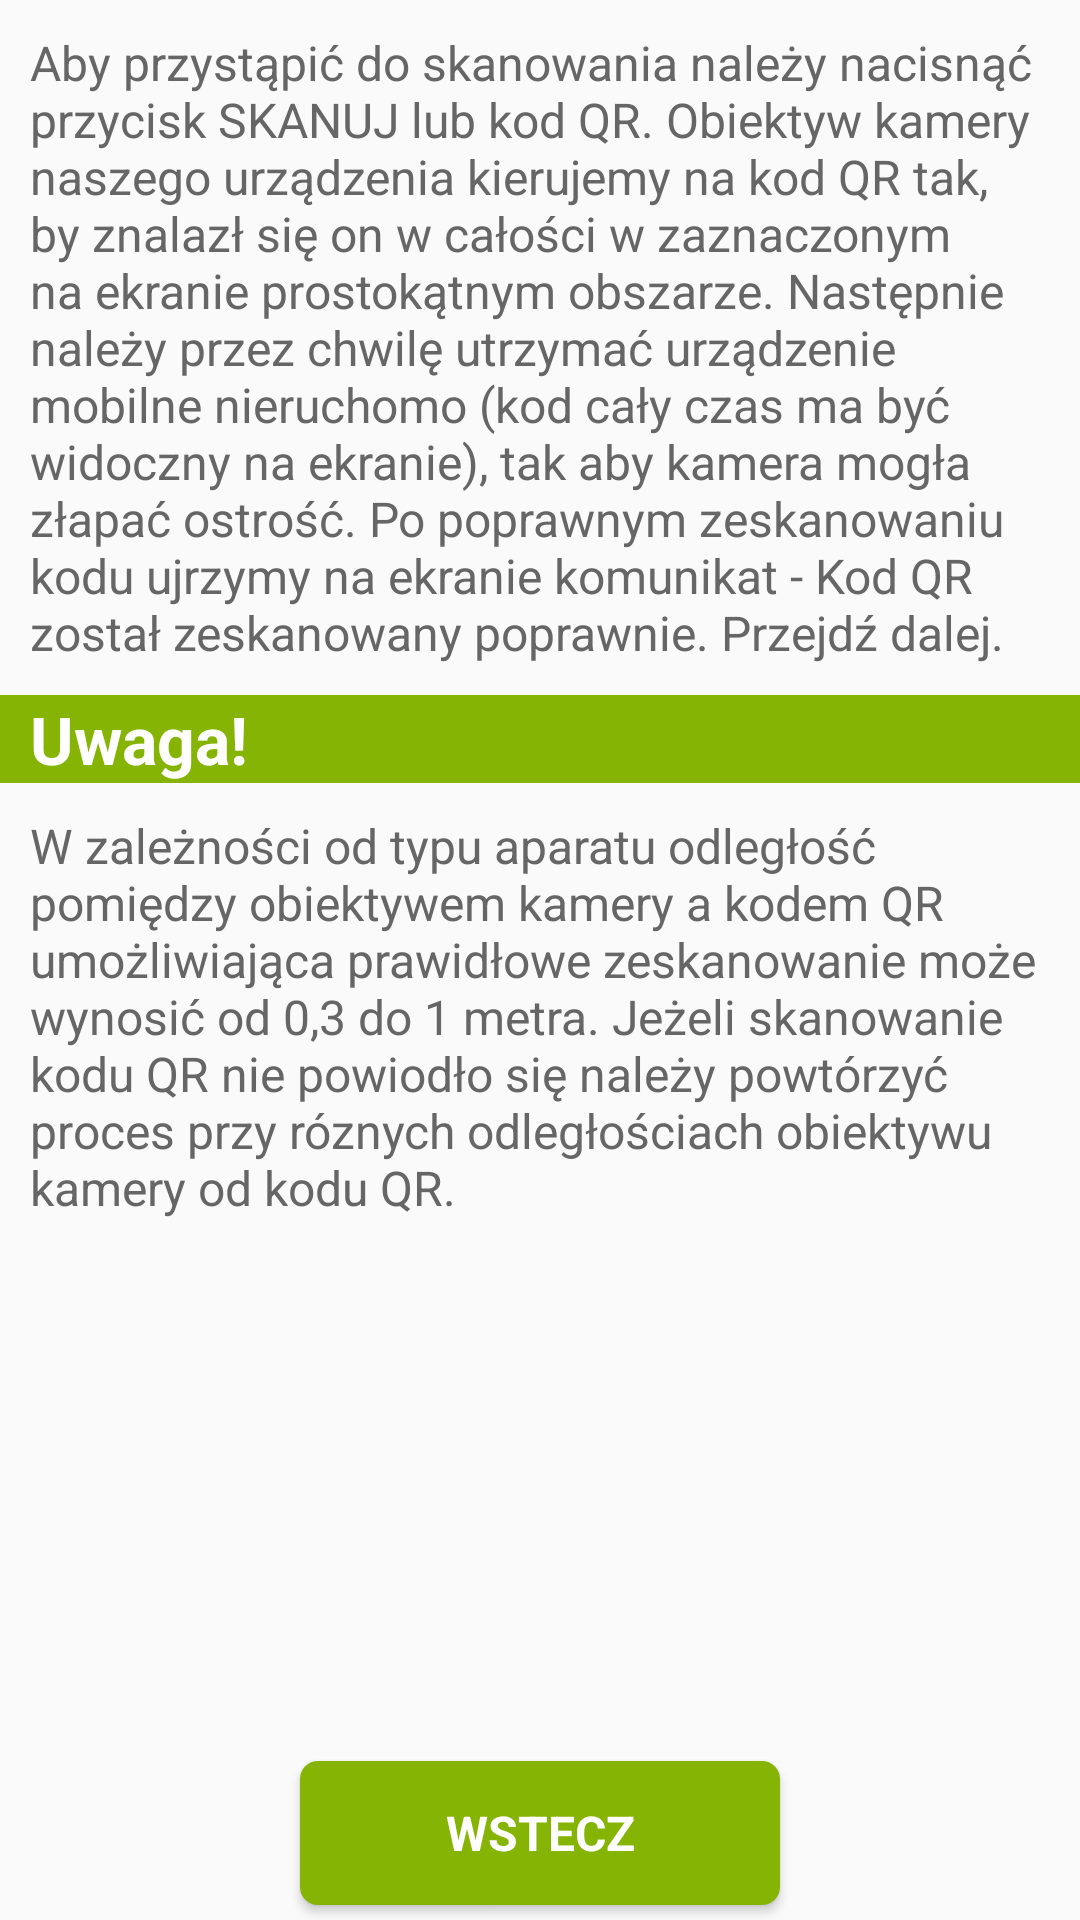

Here is an Android app screen rendered from its layout file. Give the layout XML and the strings, colors and styles it references.
<!-- AndroidManifest.xml: application theme AppTheme -->
<!-- res/layout/fragment_instruction_scan_qr.xml -->
<?xml version="1.0" encoding="utf-8"?>
<RelativeLayout
    xmlns:android="http://schemas.android.com/apk/res/android"
    android:layout_width="match_parent"
    android:layout_height="match_parent">

    <ScrollView
        android:layout_width="match_parent"
        android:layout_height="match_parent">

        <RelativeLayout
            android:layout_width="match_parent"
            android:layout_height="match_parent">

            <TextView
                android:id="@+id/instruction.description"
                android:layout_width="match_parent"
                android:layout_height="wrap_content"
                android:gravity ="center_vertical"
                android:text="@string/instruction.scan.qr.description"
                android:textSize="@dimen/fontsize.scan.qr.instruction"
                android:layout_marginBottom="10dp"
                android:layout_marginTop="10dp"
                android:paddingStart="@dimen/margin.login.left"
                android:paddingEnd="@dimen/margin.login.left"
                android:paddingLeft="@dimen/margin.login.left"
                android:paddingRight="@dimen/margin.login.left"
                android:textColor="@color/dark_gray"
                android:layout_alignParentStart="true" />

            <TextView
                android:id="@+id/instruction.label.note"
                android:layout_width="match_parent"
                android:layout_height="wrap_content"
                android:gravity ="center_vertical"
                android:text="@string/instruction.label.note"
                android:paddingStart="@dimen/margin.login.left"
                android:paddingEnd="@dimen/margin.login.left"
                android:paddingLeft="@dimen/margin.login.left"
                android:paddingRight="@dimen/margin.login.left"
                android:textStyle="bold"
                android:background="@color/green"
                android:textColor="@android:color/white"
                android:layout_below="@+id/instruction.description"
                android:textSize="@dimen/fontsize.settings.group" />

            <TextView
                android:id="@+id/instruction.label.note.description"
                android:layout_width="match_parent"
                android:layout_height="wrap_content"
                android:gravity ="center_vertical"
                android:text="@string/instruction.label.note.description"
                android:textSize="@dimen/fontsize.scan.qr.instruction"
                android:layout_marginBottom="10dp"
                android:layout_marginTop="10dp"
                android:paddingStart="@dimen/margin.login.left"
                android:paddingEnd="@dimen/margin.login.left"
                android:paddingLeft="@dimen/margin.login.left"
                android:paddingRight="@dimen/margin.login.left"
                android:textColor="@color/dark_gray"
                android:layout_below="@+id/instruction.label.note"
                android:layout_alignParentStart="true" />

        </RelativeLayout>

    </ScrollView>

    <Button
        android:id="@+id/instruction.forward.button"
        android:layout_width="@dimen/width.login.button.register"
        android:layout_height="wrap_content"
        android:layout_alignParentBottom="true"
        android:layout_marginBottom="@dimen/margin.bottom.buttons"
        android:layout_centerHorizontal="true"
        android:text="@string/forward.label.button"
        style="@style/green_button"/>

</RelativeLayout>
<!-- resources referenced by this layout -->
<resources>
  <color name="dark_gray">#666666</color>
  <color name="green">#86B404</color>
  <dimen name="fontsize.scan.qr.instruction">16sp</dimen>
  <dimen name="fontsize.settings.group">22sp</dimen>
  <dimen name="margin.bottom.buttons">2dp</dimen>
  <dimen name="margin.login.left">10dp</dimen>
  <dimen name="width.login.button.register">160dp</dimen>
  <string name="forward.label.button">Wstecz</string>
  <string name="instruction.label.note">Uwaga!</string>
  <string name="instruction.label.note.description">W zależności od typu aparatu odległość pomiędzy obiektywem kamery
          a kodem QR umożliwiająca prawidłowe zeskanowanie może wynosić od 0,3 do 1 metra.
          Jeżeli skanowanie kodu QR nie powiodło się należy powtórzyć proces przy róznych odległościach obiektywu
          kamery od kodu QR.</string>
  <string name="instruction.scan.qr.description">Aby przystąpić do skanowania należy nacisnąć przycisk SKANUJ lub kod QR.
          Obiektyw kamery naszego urządzenia kierujemy na kod QR tak, by znalazł się on w całości w zaznaczonym
          na ekranie prostokątnym obszarze. Następnie należy przez chwilę utrzymać urządzenie mobilne nieruchomo (kod cały
          czas ma być widoczny na ekranie), tak aby kamera mogła złapać ostrość. Po poprawnym zeskanowaniu
          kodu ujrzymy na ekranie komunikat  - Kod QR został zeskanowany poprawnie. Przejdź dalej.
          </string>
  <style name="green_button" parent="@android:style/Widget.Button">
          <item name="android:gravity">center_vertical|center_horizontal</item>
          <item name="android:textColor">@android:color/white</item>
          <item name="android:textSize">16sp</item>
          <item name="android:textStyle">bold</item>
          <item name="android:background">@drawable/green_button</item>
          <item name="android:textAllCaps">true</item>
          <item name="android:focusable">true</item>
          <item name="android:clickable">true</item>
      </style>
  <style name="AppTheme" parent="Theme.AppCompat.Light.DarkActionBar">
          <item name="colorControlActivated">@color/green</item>
          <item name="actionOverflowMenuStyle">@style/OverflowMenu</item>
          <item name="dropDownListViewStyle">@style/PopupMenuListView</item>
          <item name="actionBarStyle">@style/ActionBar.Solid.Background</item>
      </style>
  <style name="OverflowMenu" parent="Widget.AppCompat.PopupMenu.Overflow">
          
          <item name="overlapAnchor">false</item>
          <item name="android:dropDownVerticalOffset">-4.0dip</item>
      </style>
  <style name="PopupMenuListView" parent="@style/Widget.AppCompat.Light.ListView.DropDown">
          <item name="android:divider">@color/green</item>
          <item name="android:dividerHeight">1dp</item>
          <item name="android:showDividers">beginning</item>
      </style>
  <style name="ActionBar.Solid.Background" parent="@style/Widget.AppCompat.Light.ActionBar.Solid.Inverse">
          <item name="background">@color/green</item>
      </style>
  <!-- drawable green_button_idle (drawable) -->
  <?xml version="1.0" encoding="utf-8"?>
  <shape xmlns:android="http://schemas.android.com/apk/res/android"
      android:shape="rectangle">
      <corners android:radius="6dp" />
      <solid android:color="@color/green" />
  </shape>
  <!-- drawable green_button_pressed (drawable) -->
  <?xml version="1.0" encoding="utf-8"?>
  <shape xmlns:android="http://schemas.android.com/apk/res/android"
      android:shape="rectangle">
      <corners android:radius="6dp" />
      <solid android:color="@android:color/holo_orange_light" />
  </shape>
</resources>
